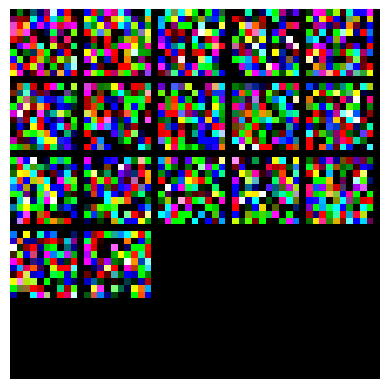
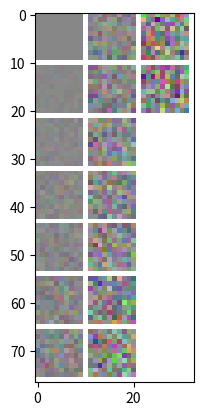

The matplotlib source for these figures, in order:
# -*- coding: utf-8 -*-
"""
Created on Mon May  7 13:02:39 2018

@author: deanpospisil
"""
import numpy as np
import matplotlib.pyplot as plt

def vis_square(ax, data, padsize=0, padval=0):
    # force the number of filters to be square
    n = int(np.ceil(np.sqrt(data.shape[0])))
    padding = ((0, n ** 2 - data.shape[0]), (0, padsize), (0, padsize)) + ((0, 0),) * (data.ndim - 3)
    data = np.pad(data, padding, mode='constant', constant_values=(padval, padval))

    # tile the filters into an image
    data = data.reshape((n, n) + data.shape[1:]).transpose((0, 2, 1, 3) + tuple(range(4, data.ndim + 1)))
    data = data.reshape((n * data.shape[1], n * data.shape[3]) + data.shape[4:])
    ax.set_xticks([]);ax.set_yticks([])
    return data


data = np.random.normal(size=(17, 10,10, 3))
fig = plt.figure()
ax = plt.gca()
data = vis_square(ax, data, padsize=1)
plt.imshow(data)
    

#I want to be able to make a rectangle

def vis_ims(data, r=None, c=None, padsize=0, padval=0):
    #expects data to be imgXrowXcolXRGB will provide tiling from bottom to top
    padding = ((0, r*c - data.shape[0]), (0, padsize), (0, padsize)) + ((0, 0),) * (data.ndim - 3)
    data = np.pad(data, padding, mode='constant', constant_values=(padval, padval))
    data = data.reshape((r, c) + data.shape[1:]).transpose((0, 2, 1, 3) + tuple(range(4, data.ndim + 1)))
    data = data.reshape((r * data.shape[1], c * data.shape[3]) + data.shape[4:])
    return data.transpose([1,0,2])    
 
def show_ims(fig, data):
    ax = plt.gca()
    ax.set_xticks([]);ax.set_yticks([])
    ax.spines['right'].set_visible(False);ax.spines['top'].set_visible(False)
    ax.spines['bottom'].set_visible(False);ax.spines['left'].set_visible(False)
    plt.imshow(data)

data = np.random.normal(size=(16, 10, 10, 3))*np.linspace(0,1,16).reshape(16,1,1,1)
data -= data.min()
data /= data.max()
fig = plt.figure()

ax.set_xticks([]);ax.set_yticks([])
ax.spines['right'].set_visible(False);ax.spines['top'].set_visible(False)
ax.spines['bottom'].set_visible(False);ax.spines['left'].set_visible(False)
data = vis_ims(data, r=3,c=7, padsize=1, padval=1)
plt.imshow(data)